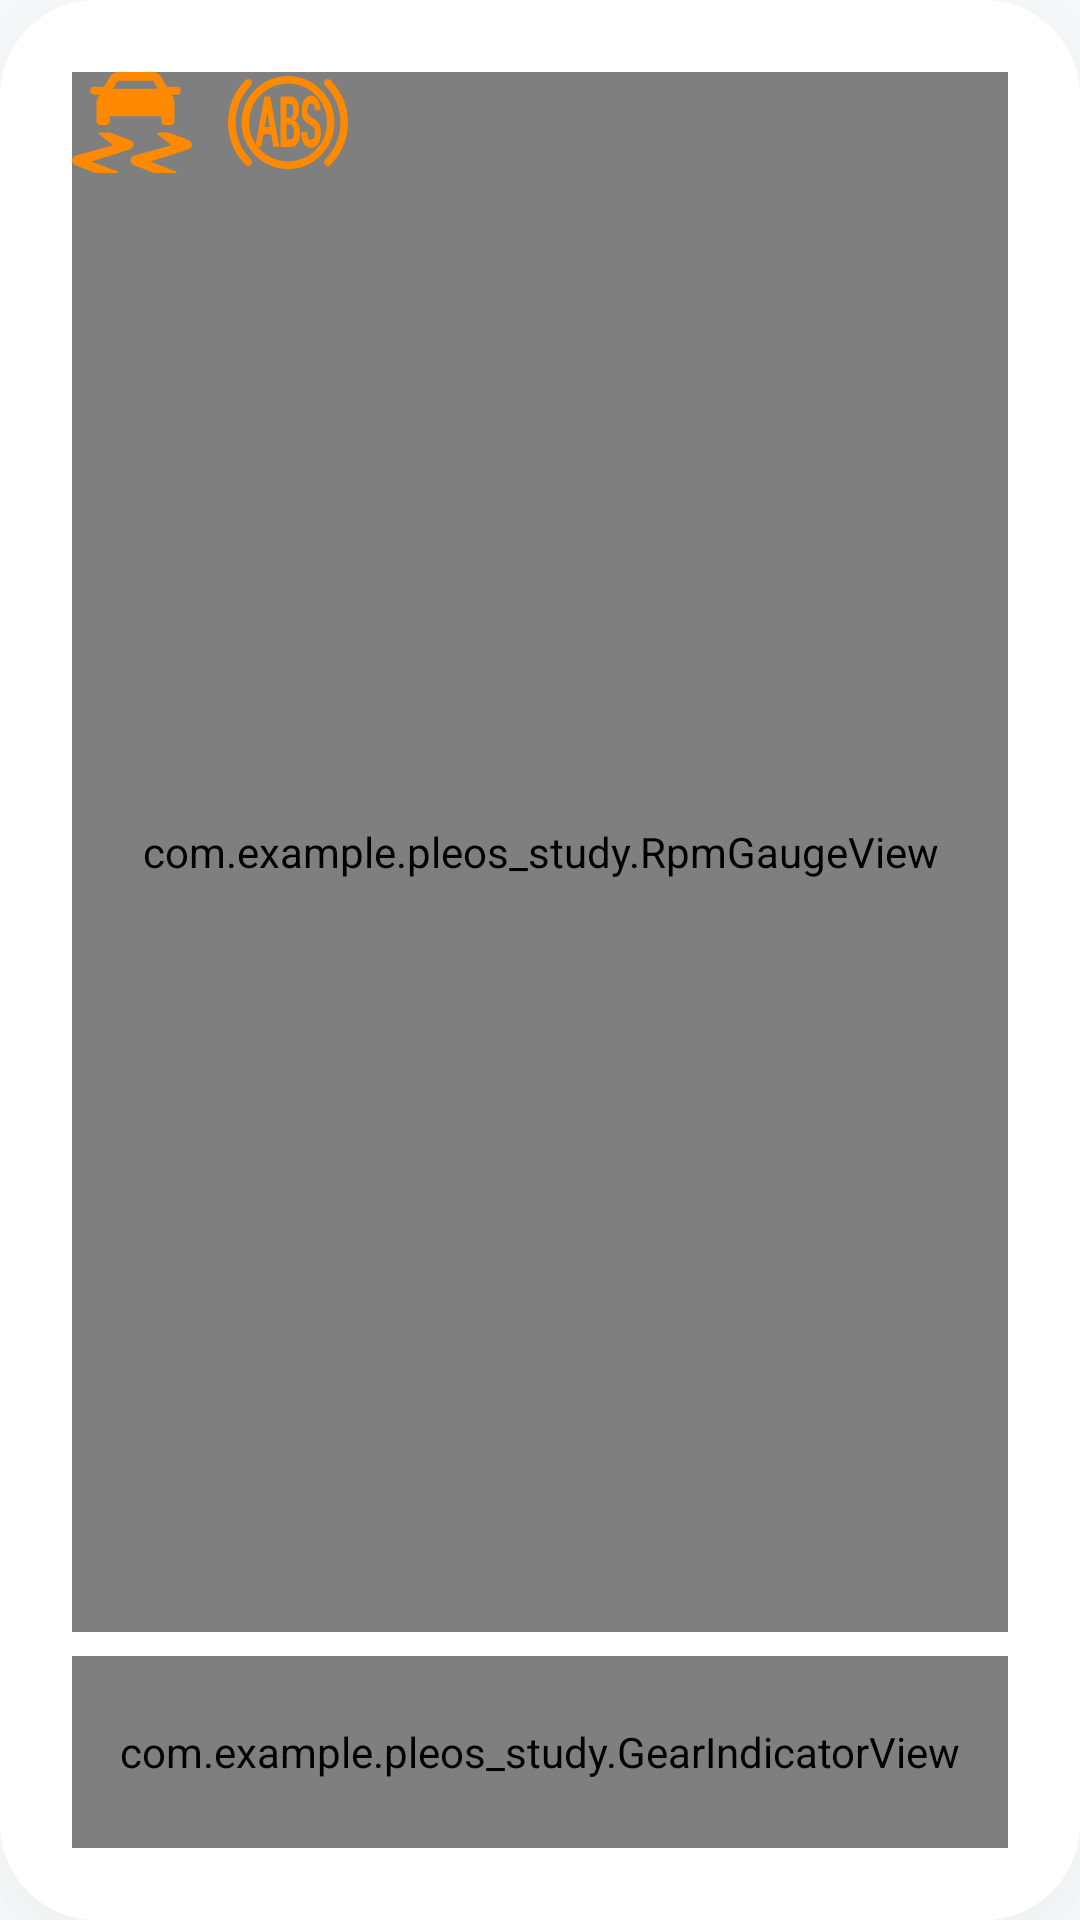

Here is an Android app screen rendered from its layout file. Give the layout XML and the strings, colors and styles it references.
<!-- AndroidManifest.xml: application theme Theme.Pleos_study -->
<!-- res/layout/widget_cluster.xml -->
<?xml version="1.0" encoding="utf-8"?>
<LinearLayout xmlns:android="http://schemas.android.com/apk/res/android"
    xmlns:tools="http://schemas.android.com/tools"
    style="@style/Card"
    android:layout_width="match_parent"
    android:layout_height="match_parent"
    android:orientation="horizontal"
    android:padding="24dp">

    <FrameLayout
        android:layout_width="0dp"
        android:layout_height="match_parent"
        android:layout_weight="1">

        <LinearLayout
            android:layout_width="match_parent"
            android:layout_height="match_parent"
            android:orientation="vertical">

            <com.example.pleos_study.RpmGaugeView
                android:id="@+id/rpmGauge"
                android:layout_width="match_parent"
                android:layout_height="0dp"
                android:layout_weight="1" />

            <com.example.pleos_study.GearIndicatorView
                android:id="@+id/gearIndicator"
                android:layout_width="match_parent"
                android:layout_height="64dp"
                android:layout_marginTop="8dp" />
        </LinearLayout>

        
        <LinearLayout
            android:layout_width="wrap_content"
            android:layout_height="wrap_content"
            android:gravity="center_vertical"
            android:orientation="horizontal">

            <ImageView
                android:id="@+id/tcTelltale"
                android:layout_width="40dp"
                android:layout_height="wrap_content"
                android:adjustViewBounds="true"
                android:contentDescription="@string/telltale_tc"
                android:src="@drawable/ic_pleos_tcs" />

            <ImageView
                android:id="@+id/absTelltale"
                android:layout_width="40dp"
                android:layout_height="wrap_content"
                android:layout_marginStart="12dp"
                android:adjustViewBounds="true"
                android:contentDescription="@string/telltale_abs"
                android:src="@drawable/ic_pleos_abs" />
        </LinearLayout>
    </FrameLayout>
</LinearLayout>
<!-- resources referenced by this layout -->
<resources>
  <!-- drawable ic_pleos_abs: vector/xml drawable (drawable, 4595 chars, omitted) -->
  <!-- drawable ic_pleos_tcs: vector/xml drawable (drawable, 2086 chars, omitted) -->
  <string name="telltale_abs">ABS</string>
  <string name="telltale_tc">트랙션 컨트롤</string>
  <style name="Card">
          <item name="android:background">@drawable/bg_card</item>
          <item name="android:padding">@dimen/spacing_07</item>
          <item name="android:elevation">@dimen/card_elevation</item>
          <item name="android:outlineSpotShadowColor">#29000000</item>
          <item name="android:outlineAmbientShadowColor">#14000000</item>
      </style>
  <style name="Theme.Pleos_study" parent="Theme.MaterialComponents.Light.NoActionBar">
          <item name="colorPrimary">@color/pleos_text</item>
          <item name="colorPrimaryVariant">@color/pleos_text</item>
          <item name="colorOnPrimary">@color/white</item>
          <item name="colorSecondary">@color/pleos_blue</item>
          <item name="colorSecondaryVariant">@color/pleos_blue</item>
          <item name="colorOnSecondary">@color/white</item>
          <item name="android:windowBackground">@color/pleos_bg</item>
          <item name="android:statusBarColor">@color/pleos_bg</item>
          <item name="android:windowLightStatusBar">true</item>
      </style>
  <!-- drawable bg_card (drawable) -->
  <?xml version="1.0" encoding="utf-8"?>
  <shape xmlns:android="http://schemas.android.com/apk/res/android" android:shape="rectangle">
      <solid android:color="@color/background_secondary" />
      <corners android:radius="@dimen/radius_card" />
  </shape>
  <dimen name="spacing_07">32dp</dimen>
  <dimen name="card_elevation">8dp</dimen>
  <color name="pleos_text">@color/text_dark_primary</color>
  <color name="white">#FFFFFFFF</color>
  <color name="pleos_blue">@color/media_music_primary</color>
  <color name="pleos_bg">@color/background_primary</color>
  <color name="background_secondary">#FFFFFFFF</color>
  <dimen name="radius_card">32dp</dimen>
  <color name="text_dark_primary">#FF131417</color>
  <color name="media_music_primary">#FF4781FF</color>
  <color name="background_primary">#FFF7F8FA</color>
</resources>
